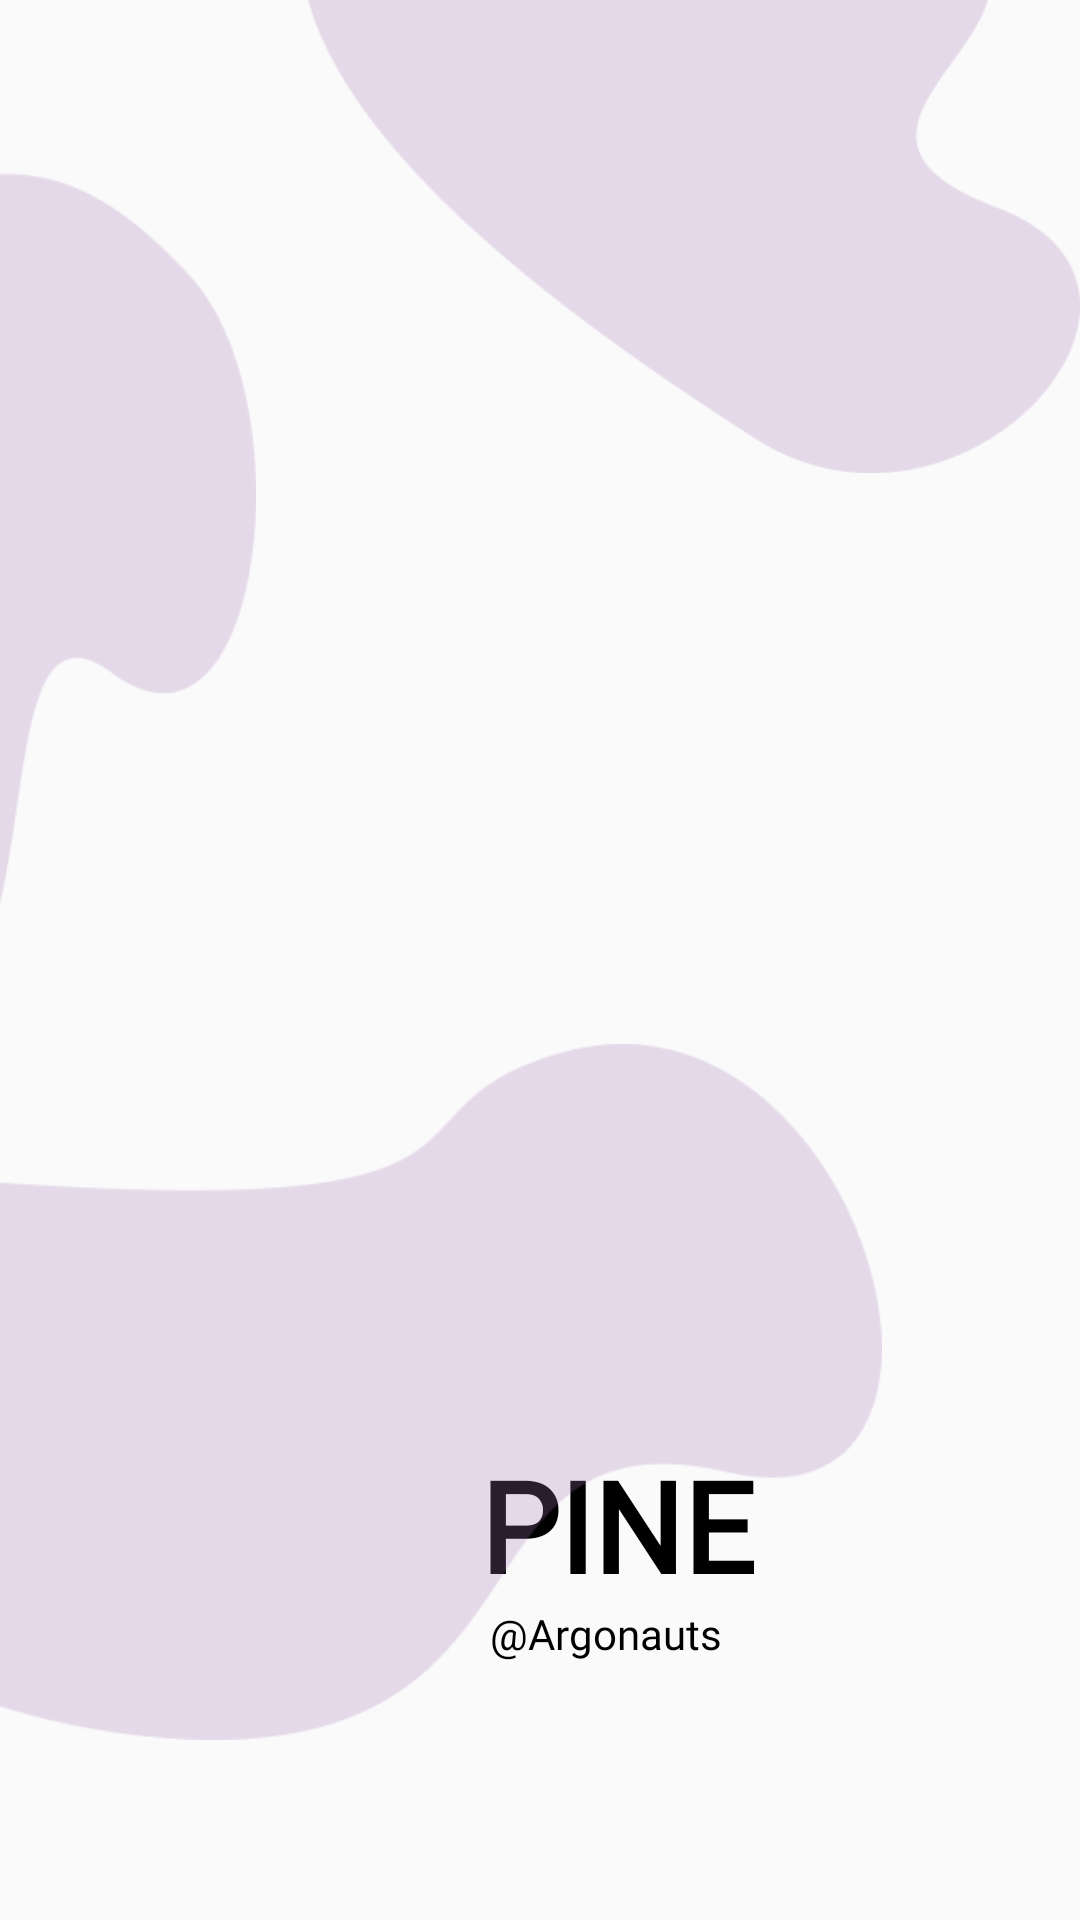

This screen was rendered from an Android layout file. Write that file and the resources it references.
<!-- AndroidManifest.xml: application theme Theme.PersonalBudgetingApp -->
<!-- res/layout/activity_splash_screen.xml -->
<?xml version="1.0" encoding="utf-8"?>
<LinearLayout xmlns:android="http://schemas.android.com/apk/res/android"
    xmlns:app="http://schemas.android.com/apk/res-auto"
    xmlns:tools="http://schemas.android.com/tools"
    android:layout_width="match_parent"
    android:layout_height="match_parent"
    android:gravity="center"
    android:orientation="vertical"
    tools:context=".SplashScreenActivity">


    <RelativeLayout
        android:layout_width="match_parent"
        android:layout_height="match_parent"
        app:layout_constraintBottom_toBottomOf="parent"
        app:layout_constraintEnd_toEndOf="parent"
        app:layout_constraintHorizontal_bias="0.459"
        app:layout_constraintStart_toStartOf="parent"
        app:layout_constraintVertical_bias="1.0">

        <ImageView
            android:id="@+id/logoView"
            android:layout_width="match_parent"
            android:layout_height="291dp"
            android:layout_marginTop="160dp"
            app:srcCompat="@drawable/pine_logo" />

        <TextView
            android:id="@+id/appName"
            android:layout_width="wrap_content"
            android:layout_height="wrap_content"
            android:layout_marginLeft="160dp"
            android:layout_marginTop="480dp"
            android:fontFamily="@font/reemkufi"
            android:text="PINE"
            android:textColor="@color/black"
            android:textSize="42sp"
            android:textStyle="bold" />

        <TextView
            android:id="@+id/teamName"
            android:layout_width="wrap_content"
            android:layout_height="wrap_content"
            android:layout_gravity="center"
            android:layout_marginLeft="160dp"
            android:layout_marginTop="535dp"
            android:textColor="@color/black"
            android:fontFamily="@font/comfortaa"
            android:text=" @Argonauts" />

        <ImageView
            android:id="@+id/imageView1"
            android:layout_width="wrap_content"
            android:layout_height="232dp"
            android:layout_alignParentBottom="true"
            android:layout_marginLeft="-120dp"
            android:layout_marginBottom="60dp"
            android:baselineAligned="false"
            app:srcCompat="@drawable/background1" />

        <ImageView
            android:id="@+id/imageView2"
            android:layout_width="231dp"
            android:layout_height="303dp"
            android:layout_marginLeft="250dp"
            android:layout_marginTop="650dp"
            app:srcCompat="@drawable/background2" />

        <ImageView
            android:id="@+id/imageView3"
            android:layout_width="235dp"
            android:layout_height="380dp"
            android:layout_marginLeft="-150dp"
            android:layout_marginTop="-20dp"
            app:srcCompat="@drawable/background3" />

        <ImageView
            android:id="@+id/imageView4"
            android:layout_width="346dp"
            android:layout_height="691dp"
            android:layout_marginTop="-300dp"
            android:layout_marginLeft="100dp"
            app:srcCompat="@drawable/background4" />

    </RelativeLayout>
</LinearLayout>
<!-- resources referenced by this layout -->
<resources>
  <color name="black">#FF000000</color>
  <!-- drawable background1: png bitmap (drawable, 6091 bytes) -->
  <!-- drawable background2: png bitmap (drawable, 1676 bytes) -->
  <!-- drawable background3: png bitmap (drawable, 7747 bytes) -->
  <!-- drawable background4: png bitmap (drawable, 5993 bytes) -->
  <style name="Theme.PersonalBudgetingApp" parent="Theme.AppCompat.DayNight.NoActionBar">
          
          <item name="colorPrimary">@color/black</item>
          <item name="colorPrimaryVariant">@color/purple_700</item>
          <item name="colorOnPrimary">@color/white</item>
          
          <item name="colorSecondary">@color/red2</item>
          <item name="colorSecondaryVariant">@color/teal_700</item>
          <item name="colorOnSecondary">@color/black</item>
          
          <item name="android:statusBarColor">@color/black</item>
          
          <item name="android:textColor">@color/black</item>
          <item name="background">@color/white</item>
      </style>
  <color name="purple_700">#FF3700B3</color>
  <color name="white">#FFFFFFFF</color>
  <color name="red2">#DB7869</color>
  <color name="teal_700">#FF018786</color>
</resources>
